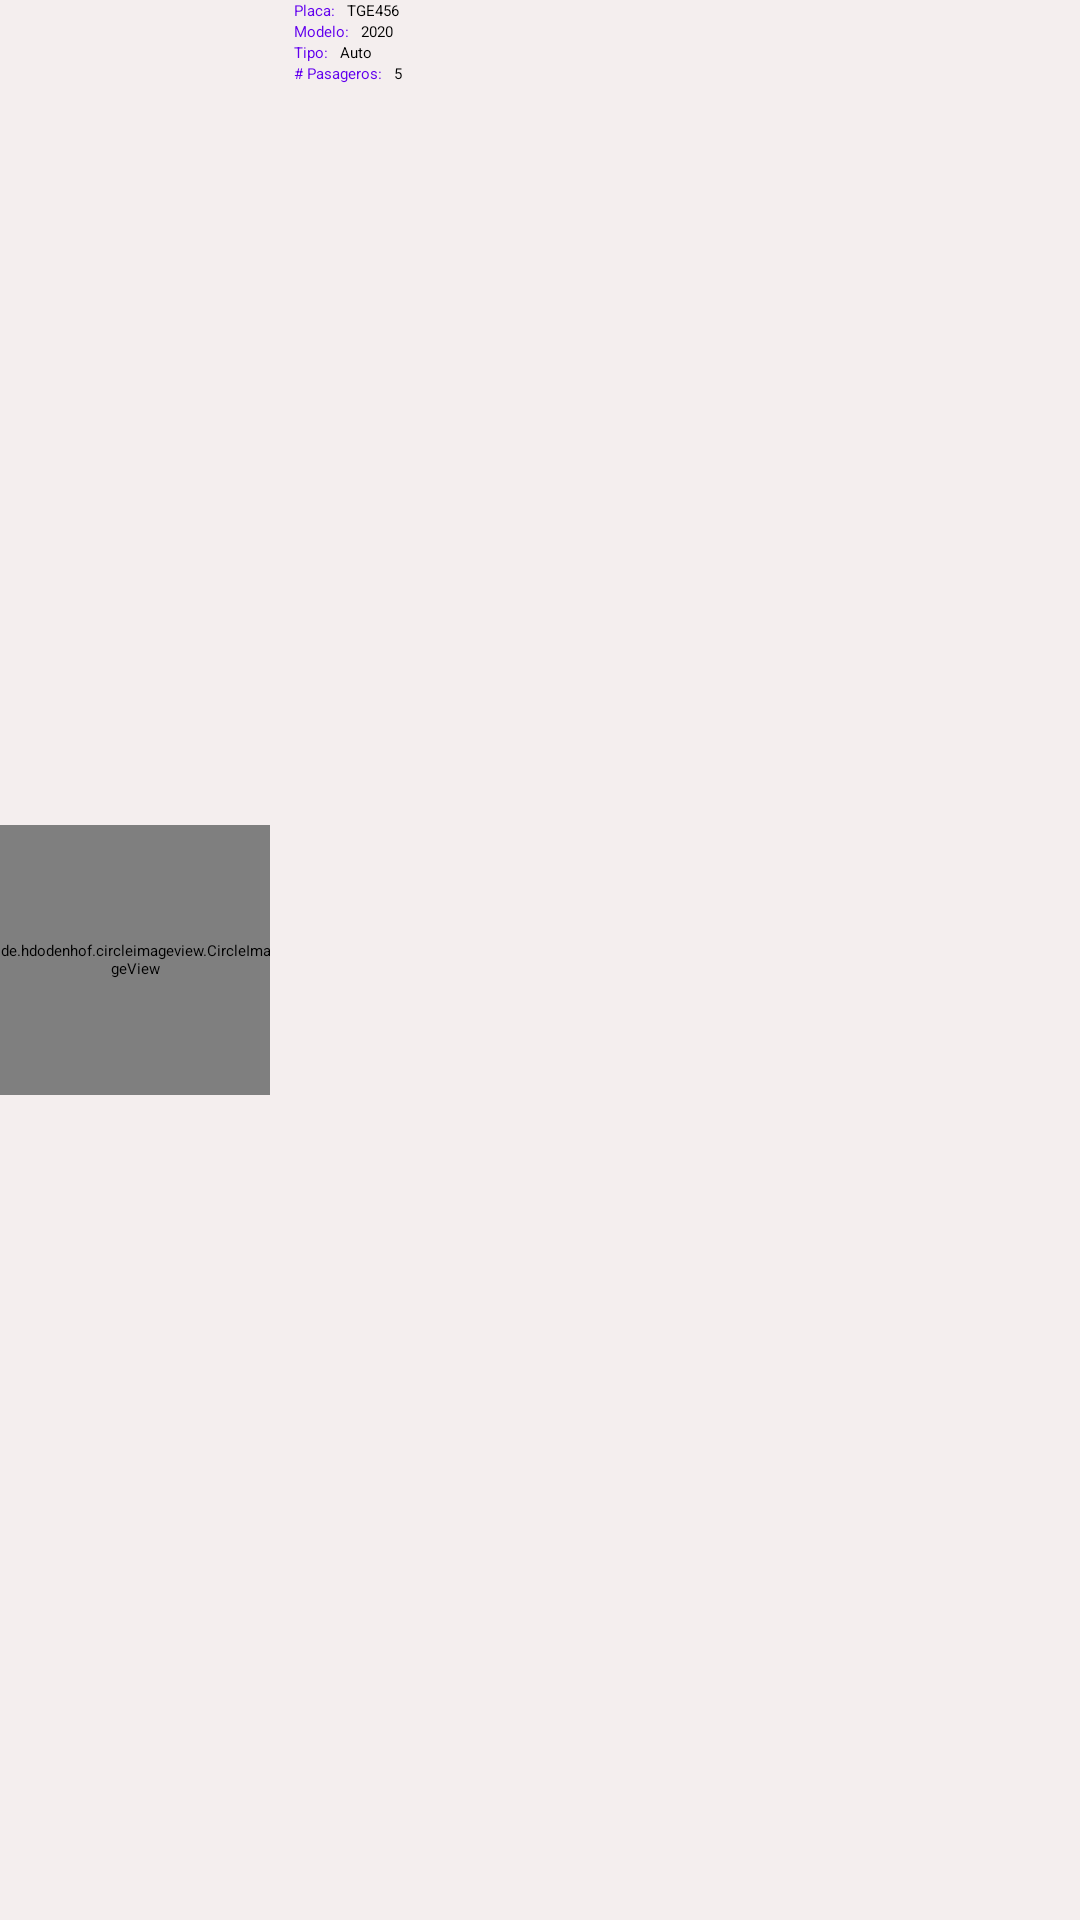

Layout XML and referenced resources for this Android screen:
<!-- AndroidManifest.xml: application theme Theme.Vehicle -->
<!-- res/layout/aggregate_list_item.xml -->
<?xml version="1.0" encoding="utf-8"?>
<androidx.cardview.widget.CardView
    xmlns:android="http://schemas.android.com/apk/res/android"
    xmlns:app="http://schemas.android.com/apk/res-auto"
    xmlns:tools="http://schemas.android.com/tools"
    android:layout_width="match_parent"
    android:layout_height="wrap_content"
    android:layout_marginTop="@dimen/dimen_8dp"
    android:layout_marginBottom="@dimen/dimen_8dp"
    android:padding="4dp"
    tools:ignore="MissingDefaultResource">

    <androidx.constraintlayout.widget.ConstraintLayout
        android:layout_width="match_parent"
        android:layout_height="match_parent"
        android:background="@color/grisClaro">

        <de.hdodenhof.circleimageview.CircleImageView
            android:id="@+id/circleImageViewItemVehicle"
            android:layout_width="@dimen/dimen_image_list"
            android:layout_height="@dimen/dimen_image_list"
            android:layout_marginEnd="4dp"
            android:src="@drawable/ic_launcher_background"
            app:civ_border_color="@color/black"
            app:civ_border_width="2dp"
            app:layout_constraintBottom_toBottomOf="parent"
            app:layout_constraintEnd_toStartOf="@+id/llContentPlaca"
            app:layout_constraintStart_toStartOf="parent"
            app:layout_constraintTop_toTopOf="parent" />

        <LinearLayout
            android:id="@+id/llContentPlaca"
            android:layout_width="0dp"
            android:layout_height="wrap_content"
            android:layout_marginStart="4dp"
            android:layout_marginEnd="8dp"
            app:layout_constraintBottom_toTopOf="@+id/llContentModelo"
            app:layout_constraintEnd_toStartOf="@+id/imageViewDeleteItemVehicle"
            app:layout_constraintStart_toEndOf="@+id/circleImageViewItemVehicle"
            app:layout_constraintTop_toTopOf="parent">

            <TextView
                style="@style/TextAppearance.AppCompat.Display1"
                android:layout_width="wrap_content"
                android:layout_height="wrap_content"
                android:layout_marginEnd="@dimen/dimen_4dp"
                android:text="@string/placa"
                android:textColor="@color/design_default_color_primary" />

            <TextView
                android:id="@+id/textViewPlacaItemVehicle"
                android:layout_width="wrap_content"
                android:layout_height="wrap_content"
                android:layout_gravity="center"
                android:text="@string/text_placa"
                android:textColor="@color/design_default_color_on_secondary" />
        </LinearLayout>

        <LinearLayout
            android:id="@+id/llContentModelo"
            android:layout_width="0dp"
            android:layout_height="wrap_content"
            android:layout_marginEnd="8dp"
            app:layout_constraintEnd_toStartOf="@+id/imageViewDeleteItemVehicle"
            app:layout_constraintStart_toStartOf="@+id/llContentPlaca"
            app:layout_constraintTop_toBottomOf="@+id/llContentPlaca">

            <TextView
                style="@style/TextAppearance.AppCompat.Title"
                android:layout_width="wrap_content"
                android:layout_height="wrap_content"
                android:layout_marginEnd="@dimen/dimen_4dp"
                android:text="@string/modelo"
                android:textColor="@color/design_default_color_primary" />

            <TextView
                android:id="@+id/textViewModeloItemVehicle"
                android:layout_width="wrap_content"
                android:layout_height="wrap_content"
                android:layout_gravity="center"
                android:text="@string/text_modelo"
                android:textColor="@color/design_default_color_on_secondary" />
        </LinearLayout>

        <LinearLayout
            android:id="@+id/llContentType"
            android:layout_width="0dp"
            android:layout_height="wrap_content"
            app:layout_constraintEnd_toEndOf="@+id/llContentModelo"
            app:layout_constraintStart_toStartOf="@+id/llContentModelo"
            app:layout_constraintTop_toBottomOf="@+id/llContentModelo">

            <TextView
                style="@style/TextAppearance.AppCompat.Title"
                android:layout_width="wrap_content"
                android:layout_height="wrap_content"
                android:layout_marginEnd="@dimen/dimen_4dp"
                android:text="@string/type"
                android:textColor="@color/design_default_color_primary" />

            <TextView
                android:id="@+id/textViewTypeItemVehicle"
                android:layout_width="wrap_content"
                android:layout_height="wrap_content"
                android:layout_gravity="center"
                android:text="@string/text_type"
                android:textColor="@color/design_default_color_on_secondary" />
        </LinearLayout>

        <LinearLayout
            android:id="@+id/llContentPasagero"
            android:layout_width="0dp"
            android:layout_height="wrap_content"
            app:layout_constraintEnd_toEndOf="@+id/llContentType"
            app:layout_constraintStart_toStartOf="@+id/llContentType"
            app:layout_constraintTop_toBottomOf="@+id/llContentType">

            <TextView
                style="@style/TextAppearance.AppCompat.Title"
                android:layout_width="wrap_content"
                android:layout_height="wrap_content"
                android:layout_marginEnd="@dimen/dimen_4dp"
                android:text="@string/Pasagero"
                android:textColor="@color/design_default_color_primary" />

            <TextView
                android:id="@+id/textViewPasageroItemVehicle"
                android:layout_width="wrap_content"
                android:layout_height="wrap_content"
                android:layout_gravity="center"
                android:text="@string/text_Pasagero"
                android:textColor="@color/design_default_color_on_secondary" />
        </LinearLayout>

        <ImageView
            android:id="@+id/imageViewDeleteItemVehicle"
            android:layout_width="@dimen/icono_delete"
            android:layout_height="@dimen/icono_delete"
            android:layout_marginEnd="16dp"
            app:layout_constraintBottom_toBottomOf="parent"
            app:layout_constraintEnd_toEndOf="parent"
            app:layout_constraintTop_toTopOf="parent"
            app:srcCompat="@drawable/ic_delete_24"
            tools:ignore="ContentDescription" />


    </androidx.constraintlayout.widget.ConstraintLayout>

</androidx.cardview.widget.CardView>
<!-- resources referenced by this layout -->
<resources>
  <color name="black">#FF000000</color>
  <color name="grisClaro">#F4EEEE</color>
  <dimen name="dimen_4dp">4dp</dimen>
  <dimen name="dimen_8dp">8dp</dimen>
  <dimen name="dimen_image_list">90dp</dimen>
  <dimen name="icono_delete">80dp</dimen>
  <!-- drawable ic_delete_24 (drawable) -->
  <vector xmlns:android="http://schemas.android.com/apk/res/android"
      android:width="24dp"
      android:height="24dp"
      android:viewportWidth="24"
      android:viewportHeight="24"
      android:tint="?attr/colorControlNormal">
    <path
        android:fillColor="@color/design_default_color_primary"
        android:pathData="M6,19c0,1.1 0.9,2 2,2h8c1.1,0 2,-0.9 2,-2V7H6v12zM19,4h-3.5l-1,-1h-5l-1,1H5v2h14V4z"/>
  </vector>
  <string name="Pasagero"># Pasageros:</string>
  <string name="modelo">Modelo:</string>
  <string name="placa">Placa:</string>
  <string name="text_Pasagero">5</string>
  <string name="text_modelo">2020</string>
  <string name="text_placa">TGE456</string>
  <string name="text_type">Auto</string>
  <string name="type">Tipo:</string>
</resources>
